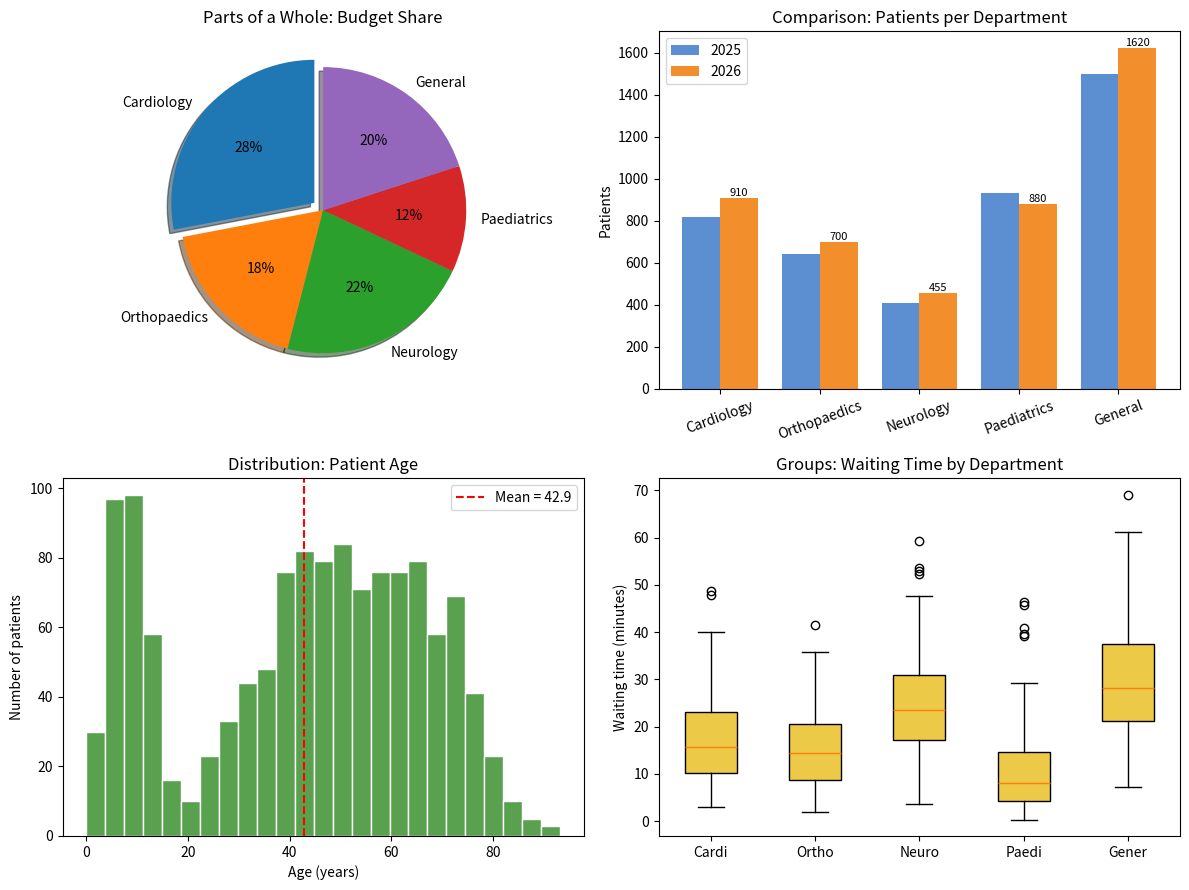
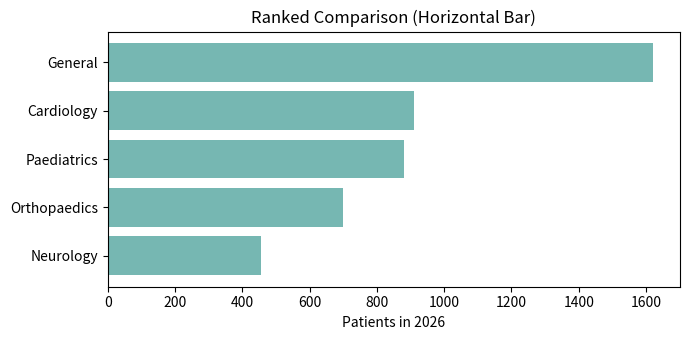

Write the Python code that produced these figures, in order.

import numpy as np
import pandas as pd
import matplotlib.pyplot as plt

np.random.seed(11)

departments = [
    "Cardiology",
    "Orthopaedics",
    "Neurology",
    "Paediatrics",
    "General",
]

budget_share = [28, 18, 22, 12, 20]
patients_2025 = [820, 640, 410, 930, 1500]
patients_2026 = [910, 700, 455, 880, 1620]

wait = {
    d: np.random.gamma(shape=k, scale=6, size=120)
    for d, k in zip(departments, [3, 2.5, 4, 1.8, 5])
}

ages = np.concatenate(
    [
        np.random.normal(8, 4, 300),
        np.random.normal(45, 12, 700),
        np.random.normal(70, 8, 300),
    ]
)

ages = ages[(ages > 0) & (ages < 100)]

print("Hospital Operations Dashboard: Choosing the Right Graph")
print("=" * 56)

print("\nBudget share (%)       :", dict(zip(departments, budget_share)))

print("Patients 2025 vs 2026:")
for d, a, b in zip(departments, patients_2025, patients_2026):
    print(f"  {d:<13} {a:>5} {b:>5}  change = {100 * (b - a) / a:+.1f}%")

print(
    "\nPatient age: n = {}, mean = {:.1f}, median = {:.1f}, std = {:.1f}".format(
        len(ages), ages.mean(), np.median(ages), ages.std()
    )
)

print("\nWaiting time (minutes) summary by department:")

summary = (
    pd.DataFrame(wait)
    .describe()
    .T[["mean", "25%", "50%", "75%", "max"]]
    .round(1)
)

print(summary.to_string())

# ---------- Dashboard with 4 Graphs ----------

fig, ax = plt.subplots(2, 2, figsize=(12, 9))

# Parts of a Whole -> Pie Chart

explode = [
    0.08 if s == max(budget_share) else 0
    for s in budget_share
]

ax[0, 0].pie(
    budget_share,
    labels=departments,
    autopct="%1.0f%%",
    startangle=90,
    explode=explode,
    shadow=True,
)

ax[0, 0].set_title("Parts of a Whole: Budget Share")

# Comparisons -> Grouped Bar Chart

x = np.arange(len(departments))
w = 0.38

b1 = ax[0, 1].bar(
    x - w / 2,
    patients_2025,
    w,
    label="2025",
    color="#5b8fd1"
)

b2 = ax[0, 1].bar(
    x + w / 2,
    patients_2026,
    w,
    label="2026",
    color="#f28e2b"
)

ax[0, 1].bar_label(b2, fontsize=8)
ax[0, 1].set_xticks(x, departments, rotation=20)
ax[0, 1].set_ylabel("Patients")
ax[0, 1].legend()
ax[0, 1].set_title("Comparison: Patients per Department")

# Distribution -> Histogram

ax[1, 0].hist(
    ages,
    bins=25,
    color="#59a14f",
    edgecolor="white"
)

ax[1, 0].axvline(
    ages.mean(),
    color="red",
    linestyle="--",
    label=f"Mean = {ages.mean():.1f}"
)

ax[1, 0].set_xlabel("Age (years)")
ax[1, 0].set_ylabel("Number of patients")
ax[1, 0].set_title("Distribution: Patient Age")
ax[1, 0].legend()

# Groups -> Box Plot

ax[1, 1].boxplot(
    wait.values(),
    labels=[d[:5] for d in departments],
    patch_artist=True,
    boxprops=dict(facecolor="#edc948"),
)

ax[1, 1].set_ylabel("Waiting time (minutes)")
ax[1, 1].set_title("Groups: Waiting Time by Department")

plt.tight_layout()
plt.savefig("exp18_dashboard.png", dpi=150)
plt.show()

# ---------- Horizontal Bar Ranked View ----------

fig, ax = plt.subplots(figsize=(7, 3.5))

order = np.argsort(patients_2026)

ax.barh(
    np.array(departments)[order],
    np.array(patients_2026)[order],
    color="#76b7b2"
)

ax.set_xlabel("Patients in 2026")
ax.set_title("Ranked Comparison (Horizontal Bar)")

plt.tight_layout()
plt.savefig("exp18_barh.png", dpi=150)

print("\nSaved figures: exp18_dashboard.png, exp18_barh.png")
